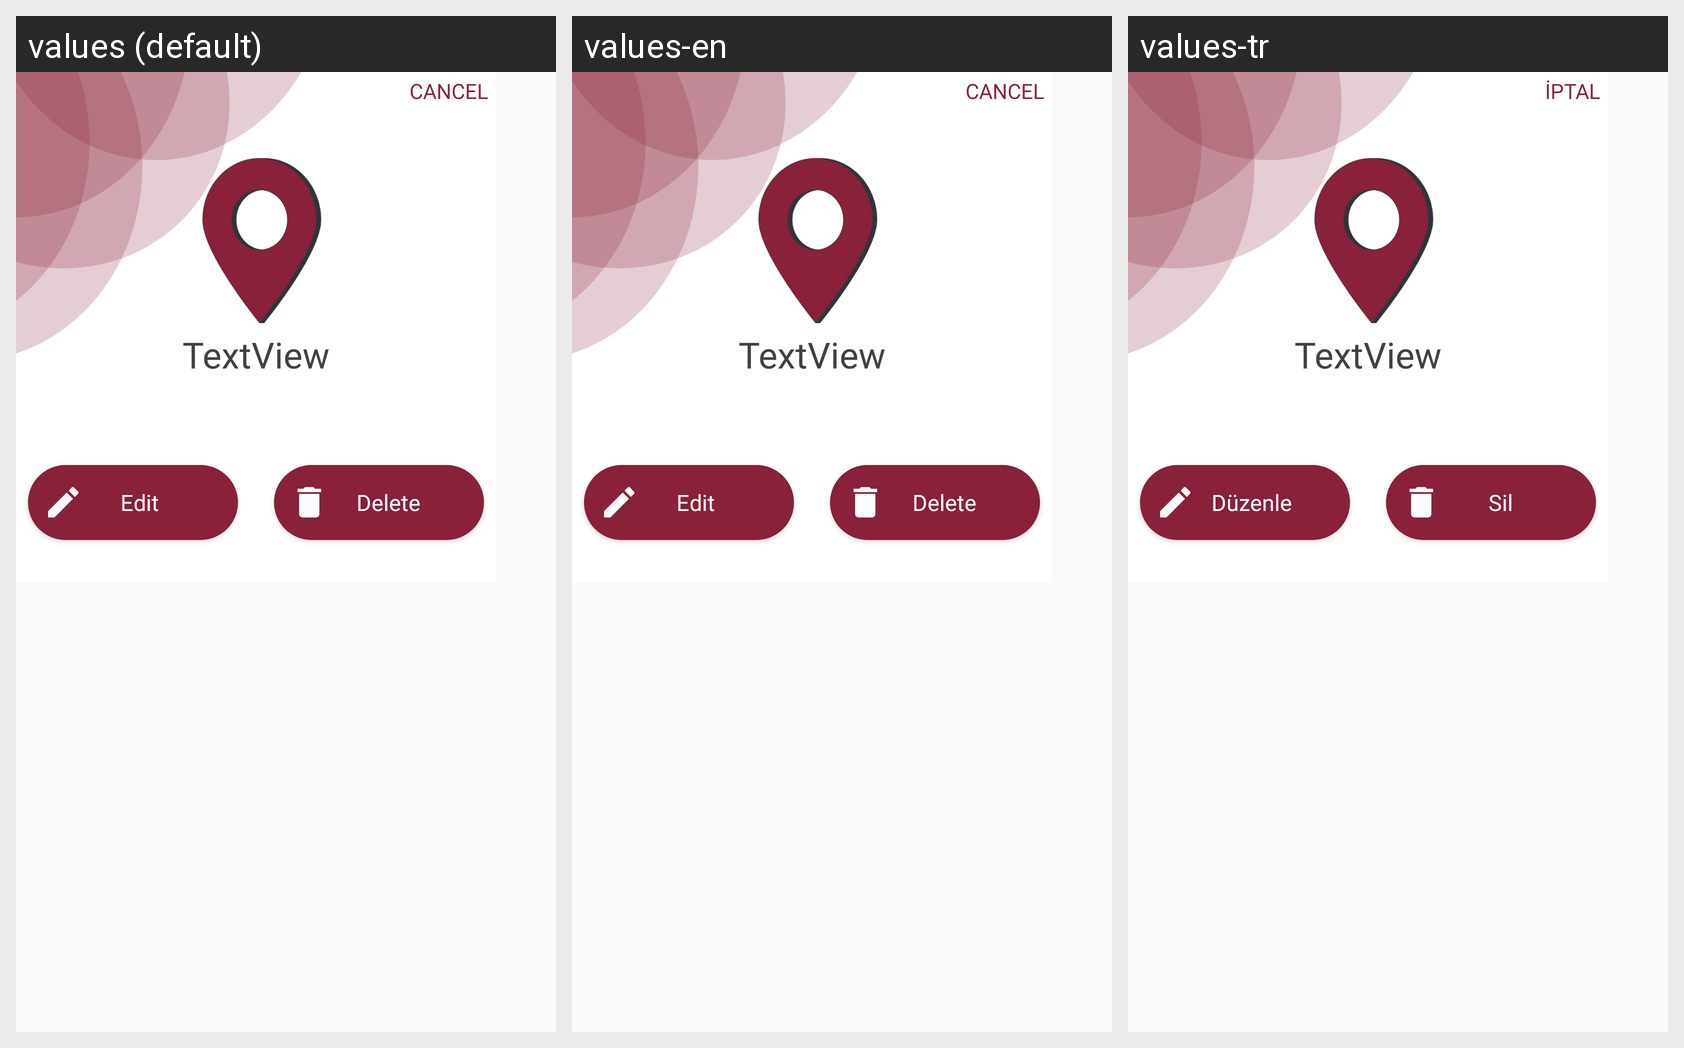

Translations of the strings shown on this Android screen, per locale in the grid:
Android screen res/layout/dialog_mylocations.xml rendered under 3 locales, left to right: values (default), values-en, values-tr. Device: Nexus 5 (rendered at 1080×1920; each locale shown at half size, 540×960, under a caption strip naming it); theme AppTheme.
Strings drawn on this screen, with the default value and each locale's value (text and hints the layout hard-codes, and strings that could not be matched under every locale, appear in the picture but are not listed):

delete
  values: Delete
  values-en: Delete
  values-tr: Sil

edit
  values: Edit
  values-en: Edit
  values-tr: Düzenle

cancel
  values: Cancel
  values-en: Cancel
  values-tr: İptal
